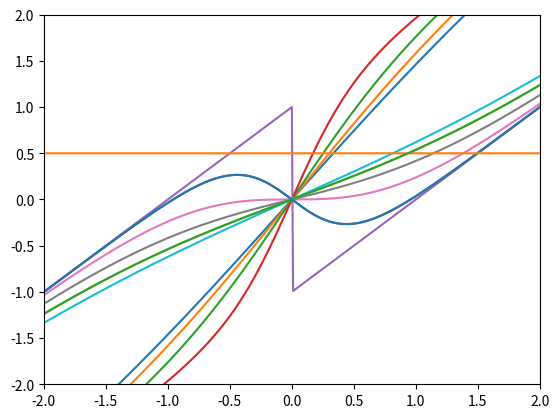

This chart was generated by the following Python code:
# -*- coding: utf-8 -*-
"""
Created on Wed Oct  9 10:03:51 2019

@author: thevexis

Exercise_16
Temperature Dependence of Magnetization
"""

import matplotlib.pyplot as plt
import math as math
import numpy as np
import numpy.random as rand
import numpy.linalg as lin 
import scipy.optimize as opt




def f(m,t):
    return m - np.tanh(m/t)

m = np.arange(-10,10,0.01)

t = np.arange(-2,3,0.5) 

for i in range(len(t)):
    x = t[i]
    y = f(m,x)
    plt.plot(m,y)

plt.ylim(-2,2)
plt.xlim(-2,2)
plt.show()
print("Many Graphs")




def g(m):
    return m - np.tanh(2*m)

y = g(m)
plt.plot(m,y)
plt.ylim(-2,2)
plt.xlim(-2,2)
plt.show()


zeros = opt.newton(g,1,tol=0.000001)
print("Newton-Raphson Method:",zeros)

zeroB = opt.bisect(g,0.5,1.5,xtol=0.000001)
print("Bisection Method:",zeroB)


t = 0.5*np.ones(2000)

plt.plot(y,t)
plt.show()


#for t>=1
def n(m):
    return m - np.tanh((0.5)*m)

y2 = n(m)
plt.plot(m,y2)
plt.show()
zero2 = opt.newton(n,1)

"""
At this point we only have zeros at zero and no longer have zeros at any m value.

When we look at the seafloor we find stripped patterns where one section of the floor
is oriented either north or south and its neighbor is oriented the other direction. 
This shows that new layers of the seafloor are spreading out from a certain point and that
because of their orientation the magnetic field of the earth was in that direction at that
time in history. 
"""





